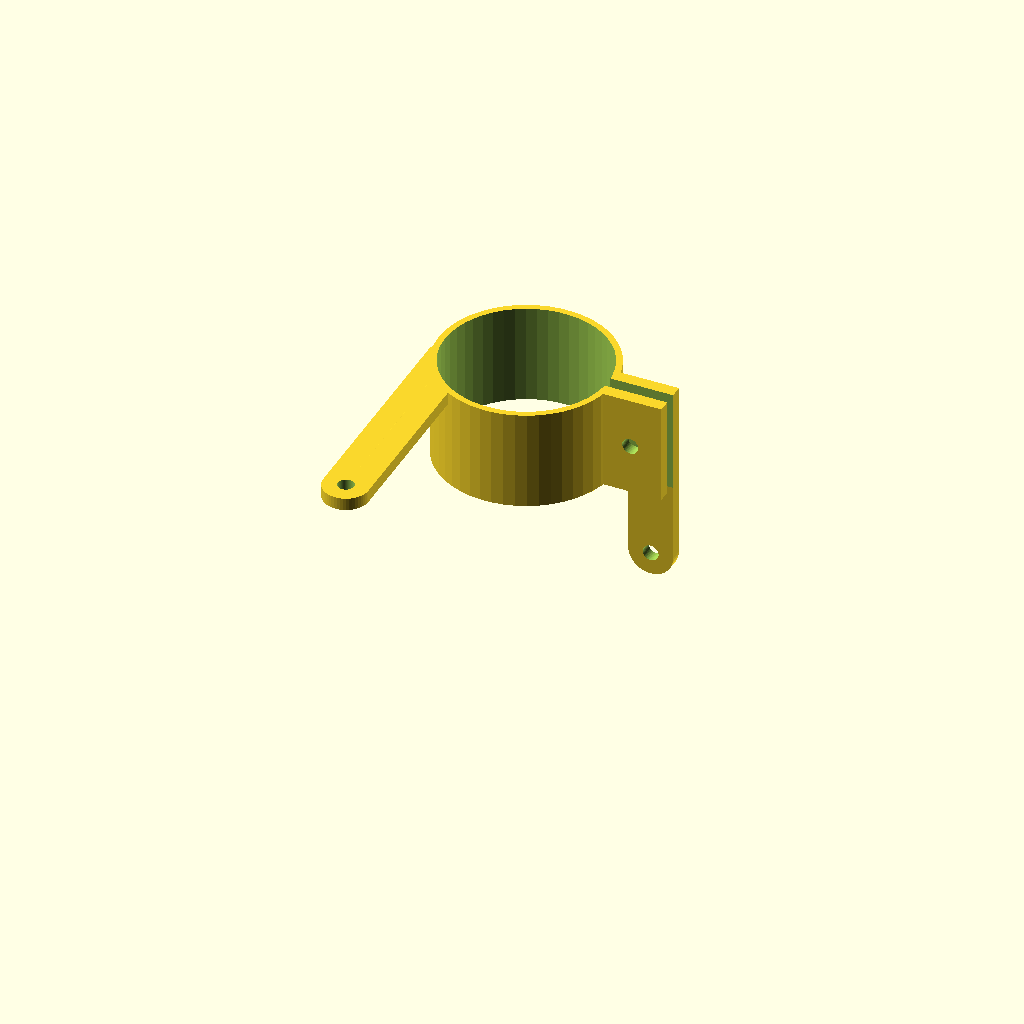
Cell 1: rendered with the file's own defaults.
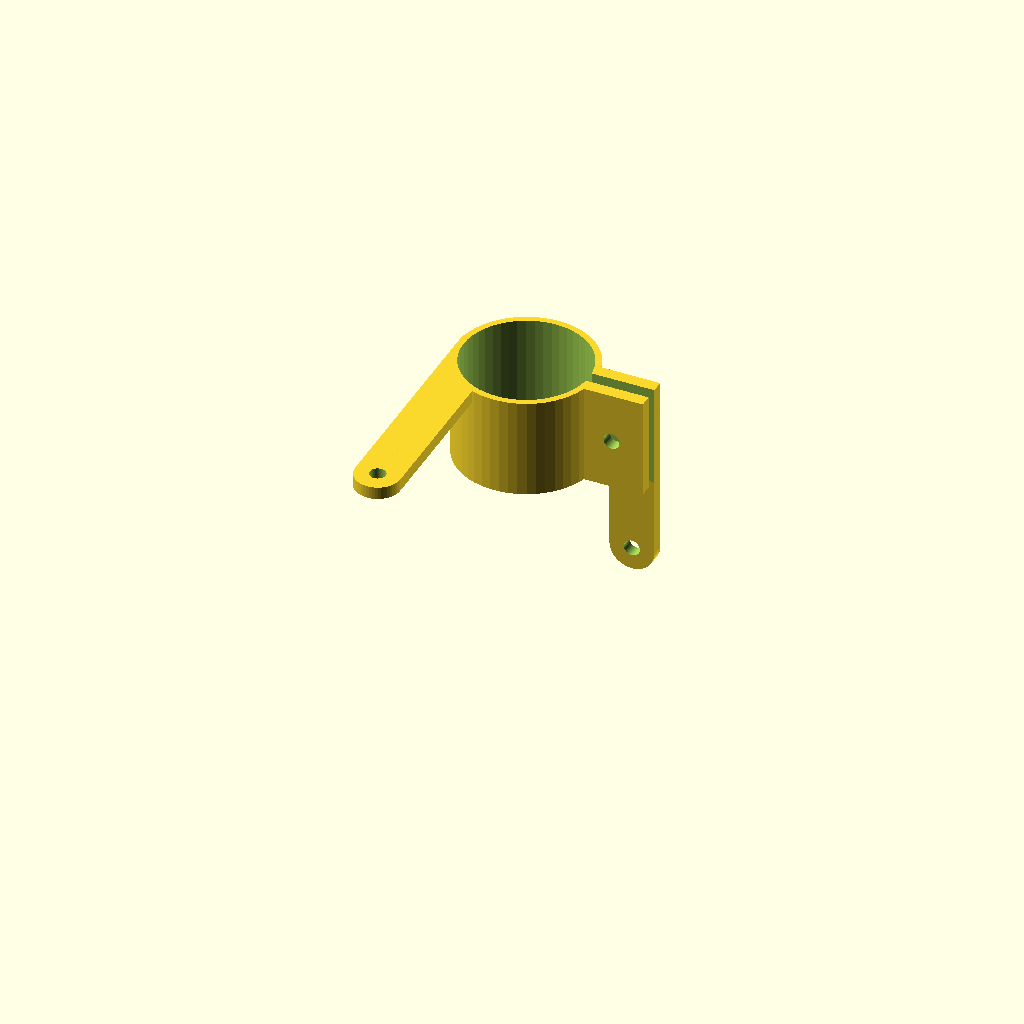
Cell 2: spindle_dia = 50.2 (everything else at default).
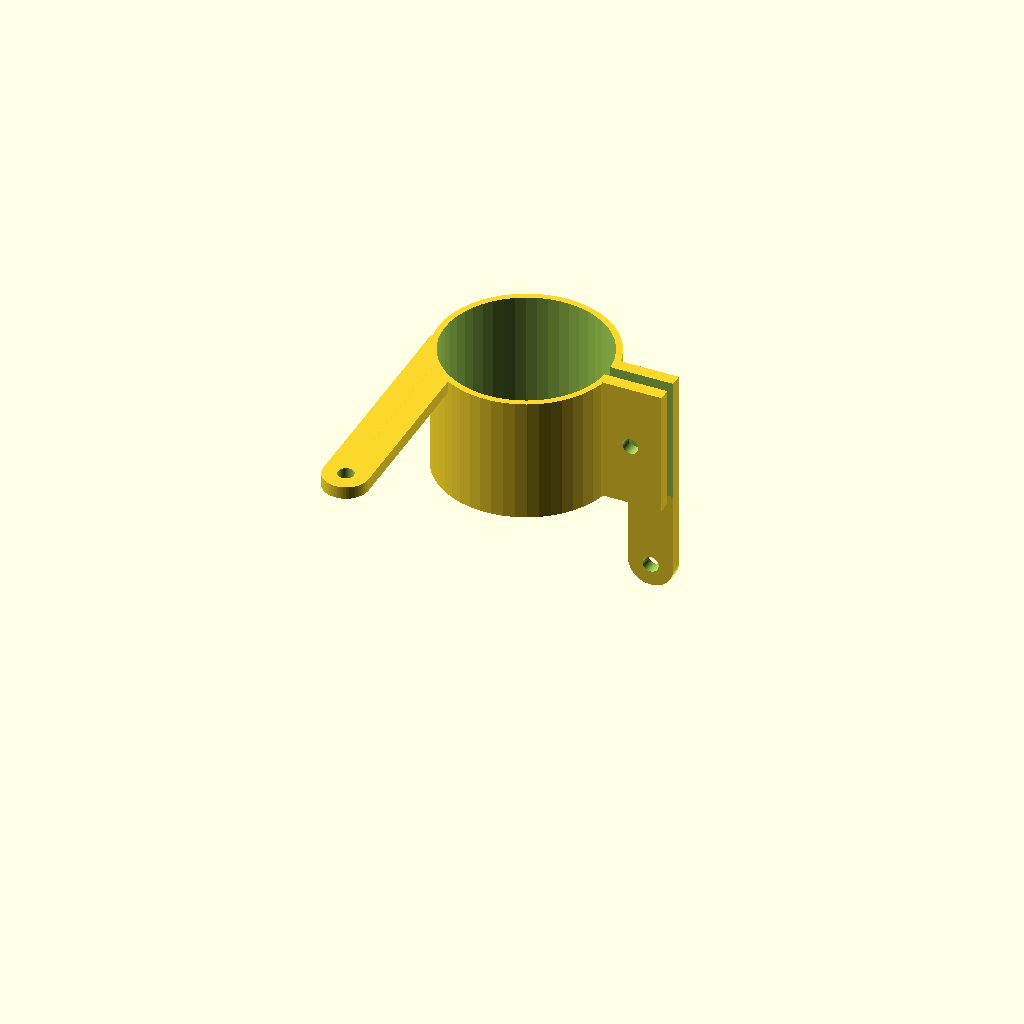
Cell 3: collar_height = 50 (everything else at default).
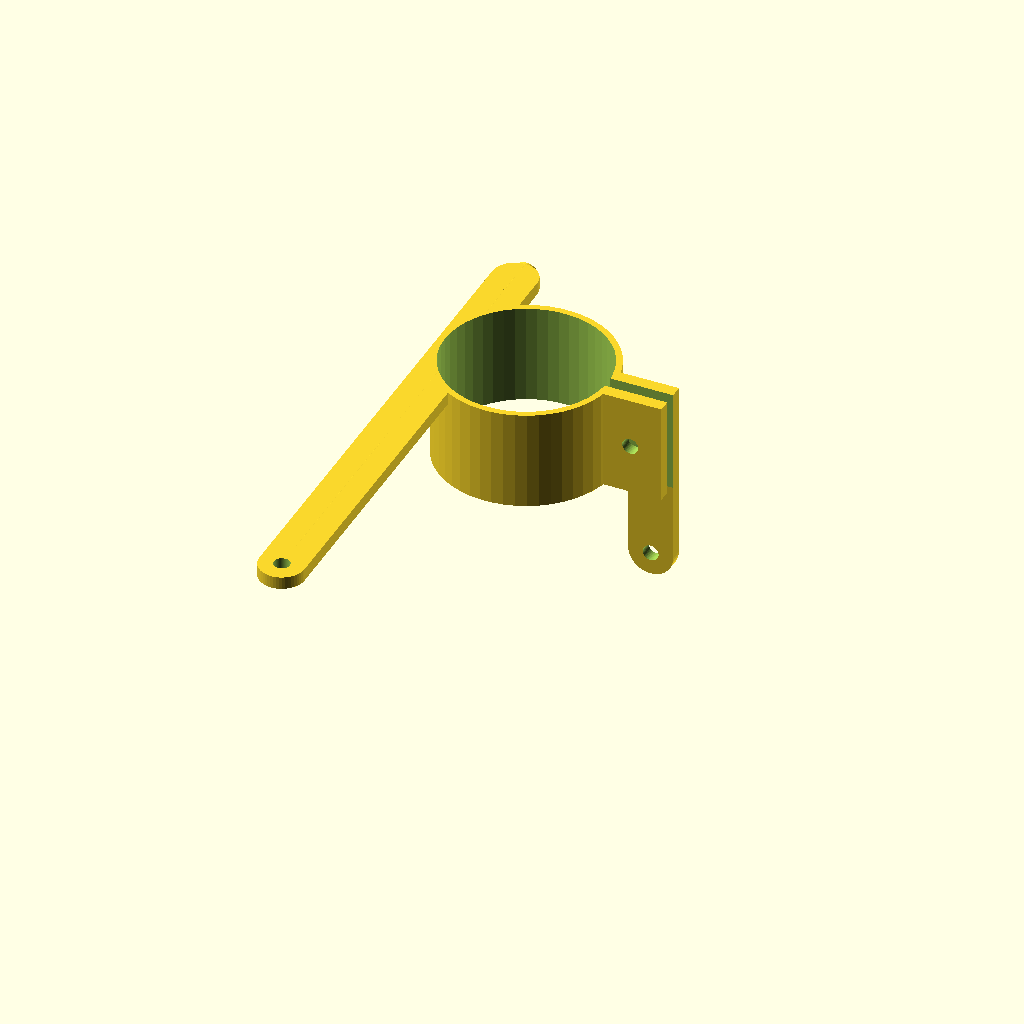
Cell 4: x_length = 200 (everything else at default).
One fixed orthographic camera (rotation 55°, 0°, 25°; colour scheme Cornfield) for every cell.
Source of the model, inputs/thingiverse/thing-2469960/files/CNC_Indicator_Collar_v3.scad:
/* Open SCAD Name.: CNC_Indicator_Collar_v1.scad
*  Copyright (c)..: 2017 www.DIY3DTech.com
*
*  Creation Date..: 08/03/2017
*  Description....: Collar CNC Dial Indicator
*
*  Rev 1: Develop Model
*  Rev 2: 
*
*  This program is free software; you can redistribute it and/or modify
*  it under the terms of the GNU General Public License as published by
*  the Free Software Foundation; either version 2 of the License, or
*  (at your option) any later version.
*
*  This program is distributed in the hope that it will be useful,
*  but WITHOUT ANY WARRANTY; without even the implied warranty of
*  MERCHANTABILITY or FITNESS FOR A PARTICULAR PURPOSE.  See the
*  GNU General Public License for more details.
*  This version is for non-comerical use only.
*/ 

/*------------------Customizer View-------------------*/

// preview[view:north, tilt:top]

/*---------------------Parameters---------------------*/

//Dia of Spindle in mm (0.2mm is for contraction)
spindle_dia     =   65.2;//[50.2:1:75.2]

//Wall Thickness in mm
wall_Thick      =    5;//[3:1:5]

//Height of collar in mm
collar_height   =   40;//[40:1:50]

//Lengeth of x/y mount in mm
x_length       =    90;//[100:2:200]

//Lengeth of z mount in mm
z_length        =   20;//[10:1:30]

//Mount width in mm (do not recommend changing)
mount_width     =   18;//[18:1:20]


/*-----------------------Execute----------------------*/

main_module();

/*-----------------------Modules----------------------*/

module main_module(){ //create module
    difference() {
            union() {//start union
                
                //crreate main body of collar
                translate ([0,0,0]) rotate ([0,0,0]) cylinder(collar_height,(spindle_dia+wall_Thick)/2,(spindle_dia+wall_Thick)/2,$fn=50,true);
                
                //create cinch tab
                translate ([spindle_dia/2,0,0]) rotate ([0,0,0]) cube([50,15,collar_height],true);
                
                //create x mounts
                translate ([-((spindle_dia+wall_Thick)/2)+(mount_width/2),-((spindle_dia+wall_Thick))+(spindle_dia/4),(collar_height/2)-2.5]) rotate ([0,0,0]) oblong(mount_width,x_length,5,0,6.4,true);
                
                //create x support
                translate ([-((spindle_dia+wall_Thick)/2)+(mount_width/2),-((spindle_dia+wall_Thick))+(spindle_dia/4)+10,(collar_height/2)-5]) rotate ([90,90,0]) cylinder(x_length,10/2,10/2,$fn=50,true);
                                
                //create z mount
                translate ([(spindle_dia+mount_width+14)/2,5,-z_length-2.5]) rotate ([90,0,0])oblong(18,(z_length+collar_height),5,0,6.4,true);
                
                    } //end union
                            
    //start subtraction of difference
                    
                //Differance center of collar
                translate ([0,0,0]) rotate ([0,0,0]) cylinder(collar_height*2,(spindle_dia)/2,(spindle_dia)/2,$fn=50,true);
                    
                //create opening for cinch
                translate ([spindle_dia/2,0,0]) rotate ([0,0,0]) cube([52,5,collar_height+2],true);
                    
                //create hole for cinch bolt
                translate ([(spindle_dia+25)/2,0,0]) rotate ([90,0,0]) cylinder(20,6.4/2,6.4/2,$fn=50,true);
                                               
    } //end difference
}//end module

module oblong(dia,len,tall,hole_1,hole_2,center){
    difference() {
        union() {
            //create base oblong structure
            cube([dia,len,tall], center);
            translate ([0,len/2,0]) {cylinder(tall,dia/2,dia/2,$fn=50, center);
            }
            translate ([0,-len/2,0]) {cylinder(tall,dia/2,dia/2,$fn=50, center);
            }
        } //end union
     //if hole is greater than zero, remove hole otherwise do nothing   
     if (hole_1>0) {
        translate ([0,len/2,-1]) {cylinder(tall+3,hole_1/2,hole_1/2,$fn=50, center);
        }}
        if (hole_2>0) {
        translate ([0,-len/2,-1]) {cylinder(tall+3,hole_2/2,hole_2/2,$fn=50, center);
        }}
    } //end differance
}//end module

                 
/*----------------------End Code----------------------*/
//translate ([0,0,0]) rotate ([0,0,0]) cylinder(5,3,3,true);
//translate ([0,0,0]) rotate ([0,0,0]) cube([18,18,18],true);
//translate ([0,0,0]) sphere($fn = 0, $fa = 12, $fs = 2, r = 1);
//translate ([0,0,0]) rotate ([0,0,0]) rounded (15,15,1,1,true);
Customizer parameters (derived from the source; name, type, default, range or options):
spindle_dia: number, default 65.2, range 50.2 to 75.2, step 1
wall_Thick: number, default 5, range 3 to 5, step 1
collar_height: number, default 40, range 40 to 50, step 1
x_length: number, default 90, range 100 to 200, step 2
z_length: number, default 20, range 10 to 30, step 1
mount_width: number, default 18, range 18 to 20, step 1
